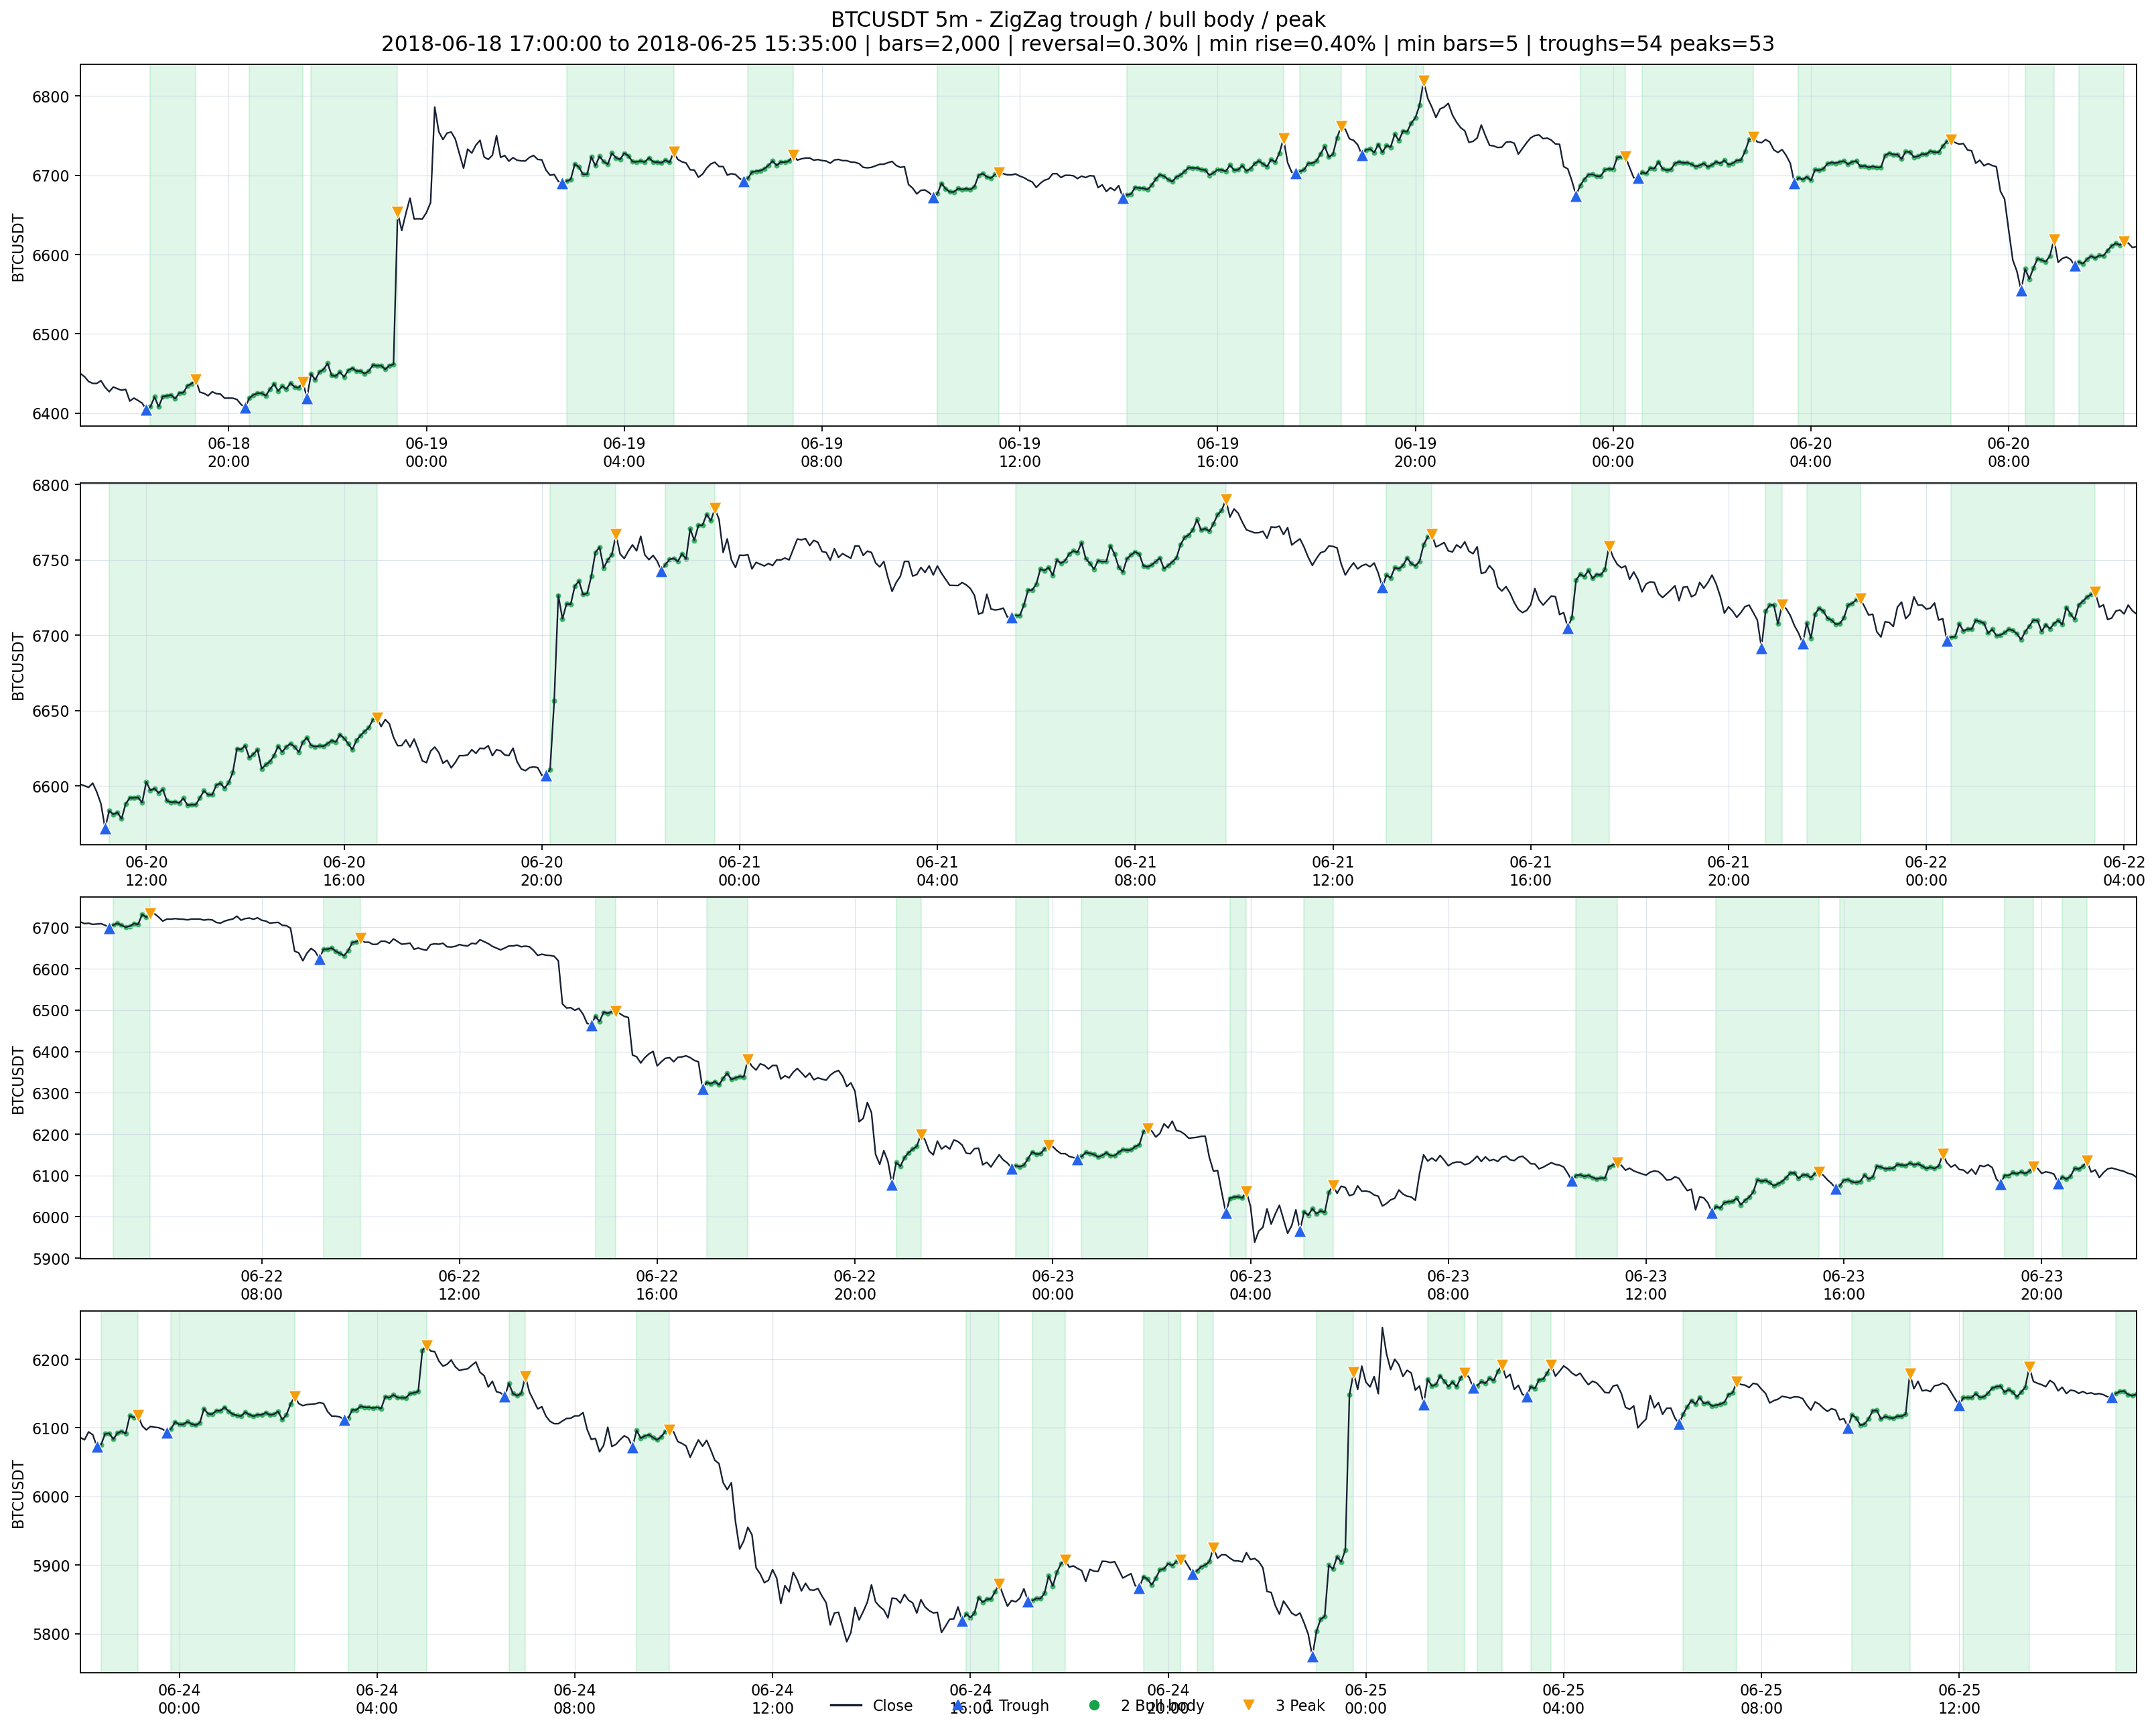

Data behind this chart, as committed beside it:
date, open, high, low, close, label, source_idx
2018-06-18 17:00:00, 6458, 6458, 6445, 6450, 0, 48153
2018-06-18 17:05:00, 6450, 6450, 6438, 6446, 0, 48154
2018-06-18 17:10:00, 6446, 6446, 6438, 6440, 0, 48155
2018-06-18 17:15:00, 6439, 6442, 6438, 6438, 0, 48156
2018-06-18 17:20:00, 6438, 6441, 6438, 6438, 0, 48157
2018-06-18 17:25:00, 6438, 6443, 6438, 6441, 0, 48158
2018-06-18 17:30:00, 6441, 6442, 6432, 6433, 0, 48159
2018-06-18 17:35:00, 6433, 6437, 6426, 6427, 0, 48160
2018-06-18 17:40:00, 6428, 6440, 6427, 6433, 0, 48161
2018-06-18 17:45:00, 6433, 6437, 6424, 6431, 0, 48162
2018-06-18 17:50:00, 6431, 6431, 6424, 6429, 0, 48163
2018-06-18 17:55:00, 6429, 6430, 6424, 6430, 0, 48164
2018-06-18 18:00:00, 6430, 6431, 6413, 6415, 0, 48165
2018-06-18 18:05:00, 6415, 6425, 6412, 6419, 0, 48166
2018-06-18 18:10:00, 6419, 6425, 6413, 6416, 0, 48167
2018-06-18 18:15:00, 6420, 6425, 6408, 6413, 0, 48168
2018-06-18 18:20:00, 6413, 6417, 6400, 6404, 1, 48169
2018-06-18 18:25:00, 6404, 6411, 6385, 6408, 2, 48170
2018-06-18 18:30:00, 6408, 6425, 6405, 6421, 2, 48171
2018-06-18 18:35:00, 6420, 6421, 6402, 6408, 2, 48172
2018-06-18 18:40:00, 6413, 6430, 6408, 6421, 2, 48173
2018-06-18 18:45:00, 6421, 6427, 6420, 6422, 2, 48174
2018-06-18 18:50:00, 6420, 6427, 6415, 6423, 2, 48175
2018-06-18 18:55:00, 6421, 6431, 6418, 6418, 2, 48176
2018-06-18 19:00:00, 6420, 6426, 6418, 6426, 2, 48177
2018-06-18 19:05:00, 6426, 6428, 6425, 6426, 2, 48178
2018-06-18 19:10:00, 6426, 6438, 6426, 6435, 2, 48179
2018-06-18 19:15:00, 6435, 6444, 6428, 6437, 2, 48180
2018-06-18 19:20:00, 6437, 6444, 6431, 6442, 3, 48181
2018-06-18 19:25:00, 6440, 6442, 6426, 6427, 0, 48182
2018-06-18 19:30:00, 6427, 6431, 6425, 6425, 0, 48183
2018-06-18 19:35:00, 6425, 6428, 6416, 6422, 0, 48184
2018-06-18 19:40:00, 6422, 6431, 6414, 6427, 0, 48185
2018-06-18 19:45:00, 6426, 6431, 6419, 6425, 0, 48186
2018-06-18 19:50:00, 6428, 6428, 6415, 6424, 0, 48187
2018-06-18 19:55:00, 6420, 6425, 6410, 6419, 0, 48188
2018-06-18 20:00:00, 6420, 6424, 6410, 6419, 0, 48189
2018-06-18 20:05:00, 6419, 6420, 6410, 6419, 0, 48190
2018-06-18 20:10:00, 6416, 6419, 6415, 6417, 0, 48191
2018-06-18 20:15:00, 6417, 6420, 6407, 6411, 0, 48192
2018-06-18 20:20:00, 6411, 6415, 6401, 6407, 1, 48193
2018-06-18 20:25:00, 6404, 6423, 6404, 6419, 2, 48194
2018-06-18 20:30:00, 6419, 6424, 6412, 6423, 2, 48195
2018-06-18 20:35:00, 6423, 6430, 6420, 6425, 2, 48196
2018-06-18 20:40:00, 6427, 6430, 6425, 6425, 2, 48197
2018-06-18 20:45:00, 6425, 6430, 6422, 6422, 2, 48198
2018-06-18 20:50:00, 6423, 6431, 6415, 6430, 2, 48199
2018-06-18 20:55:00, 6430, 6440, 6430, 6437, 2, 48200
2018-06-18 21:00:00, 6432, 6436, 6426, 6428, 2, 48201
2018-06-18 21:05:00, 6429, 6440, 6428, 6434, 2, 48202
2018-06-18 21:10:00, 6435, 6437, 6428, 6430, 2, 48203
2018-06-18 21:15:00, 6430, 6440, 6430, 6438, 2, 48204
2018-06-18 21:20:00, 6438, 6438, 6426, 6433, 2, 48205
2018-06-18 21:25:00, 6428, 6433, 6426, 6432, 2, 48206
2018-06-18 21:30:00, 6427, 6440, 6426, 6439, 3, 48207
2018-06-18 21:35:00, 6439, 6441, 6404, 6419, 1, 48208
2018-06-18 21:40:00, 6425, 6481, 6416, 6450, 2, 48209
2018-06-18 21:45:00, 6447, 6459, 6437, 6442, 2, 48210
2018-06-18 21:50:00, 6443, 6459, 6441, 6452, 2, 48211
2018-06-18 21:55:00, 6450, 6459, 6442, 6455, 2, 48212
... 1,940 more rows
